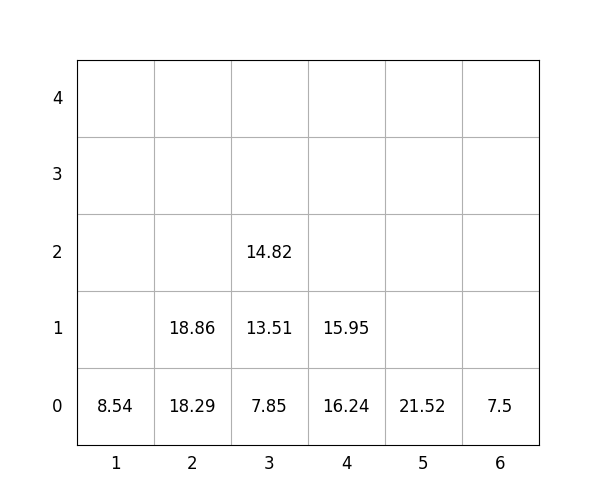

Data behind this chart, as committed beside it:
idx, loc_x, loc_y, loc_z, weight, group, score, seq, reloc, size(ft)
1, 5, 0, 0, 21.52, 3, 321.5, 1, 0, 20
2, 1, 0, 0, 8.54, 0, 8.54, 2, 0, 20
3, 2, 0, 0, 18.29, 2, 218.3, 3, 0, 20
4, 3, 0, 0, 7.85, 2, 207.8, 4, 0, 20
5, 2, 0, 1, 18.86, 3, 318.9, 5, 0, 20
6, 4, 0, 0, 16.24, 1, 116.2, 6, 0, 20
7, 3, 0, 1, 13.51, 2, 213.5, 7, 0, 20
8, 3, 0, 2, 14.82, 2, 214.8, 8, 0, 20
9, 4, 0, 1, 15.95, 3, 315.9, 9, 0, 20
10, 6, 0, 0, 7.5, 1, 107.5, 10, 0, 20
